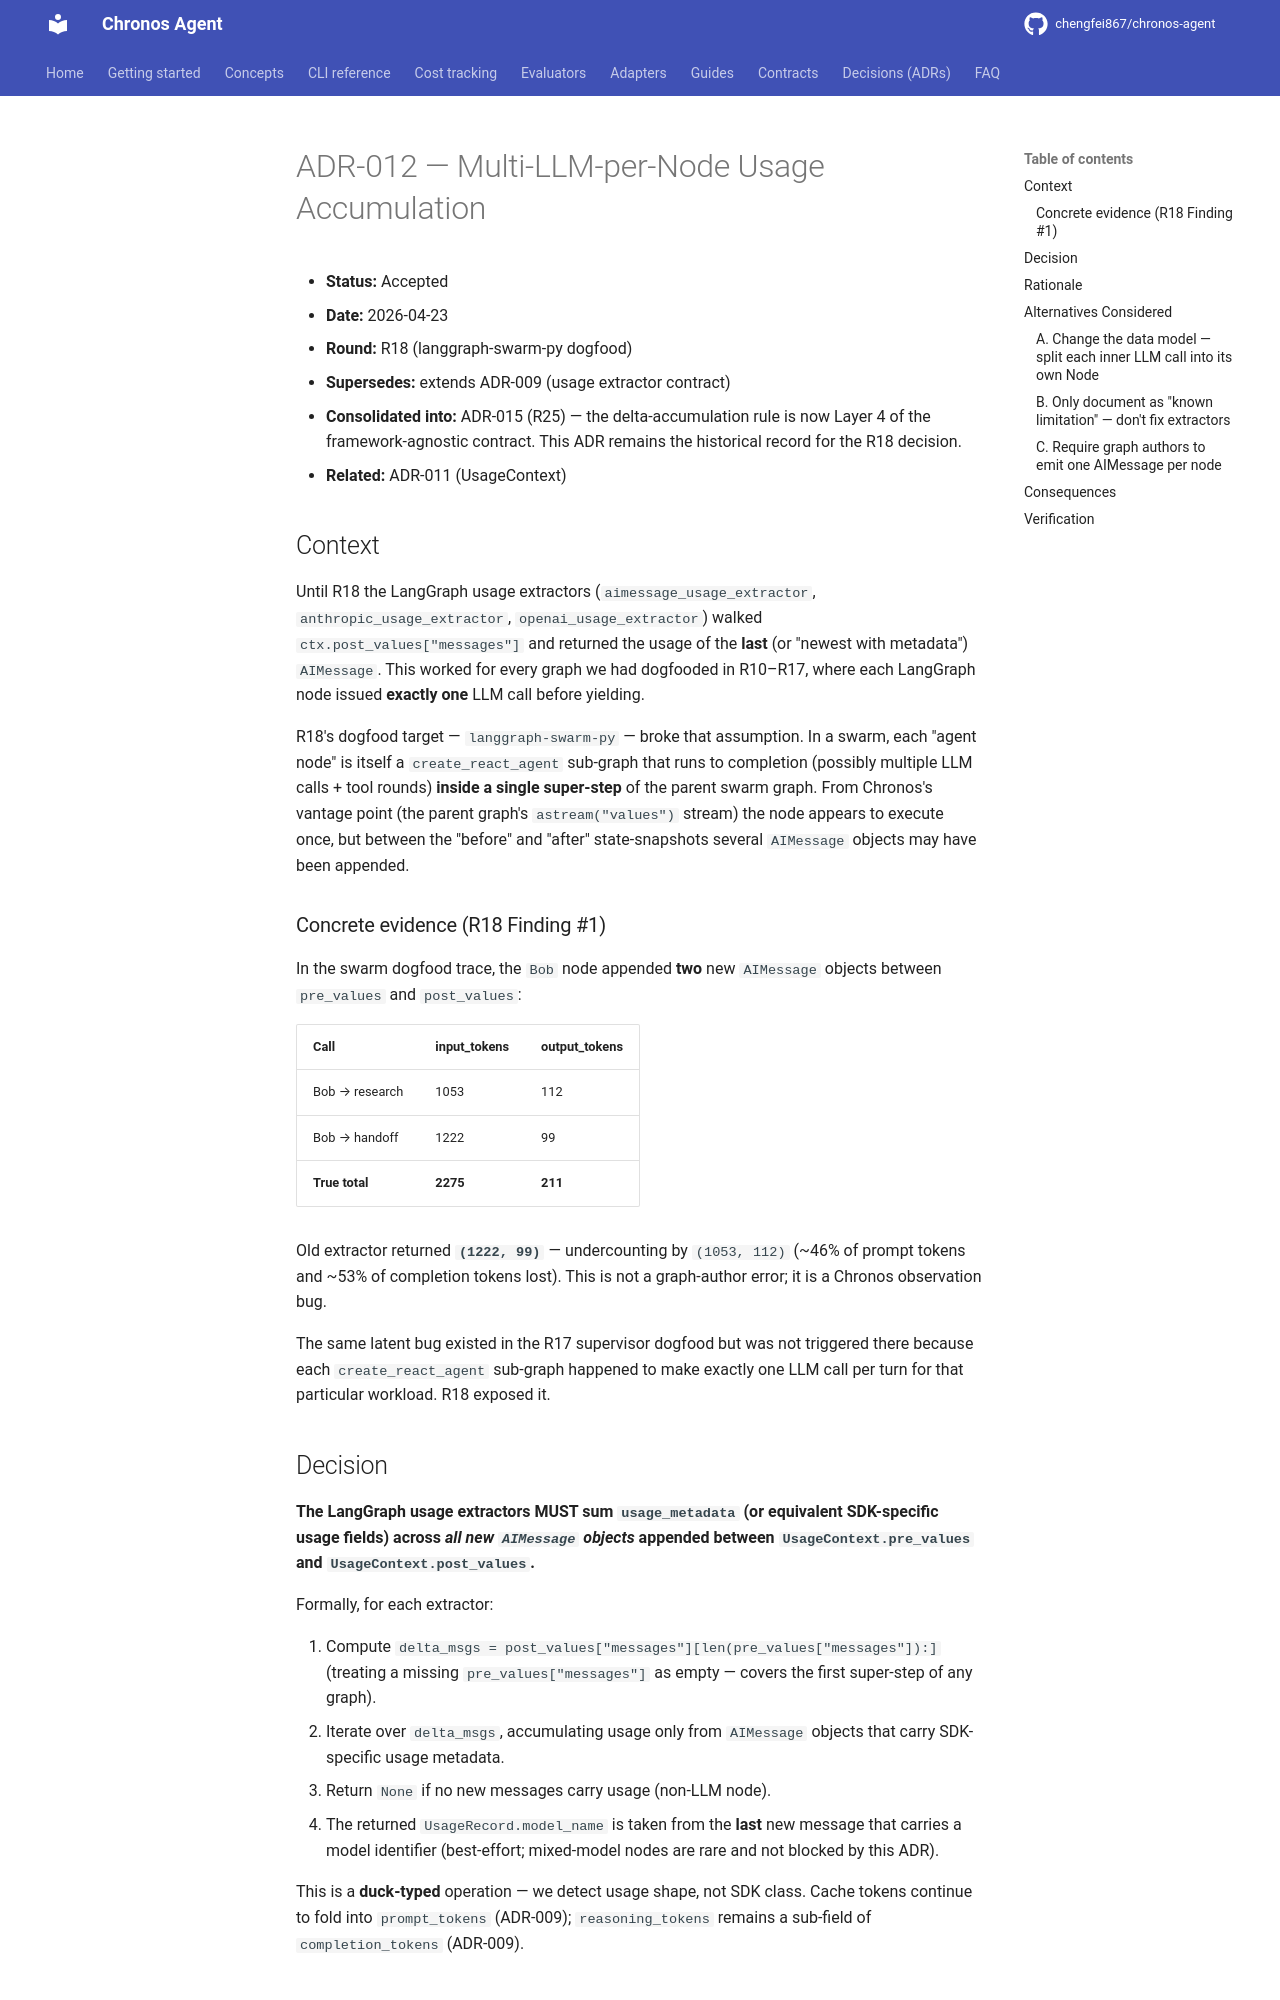

repository: chengfei867/chronos-agent · page: decisions/ADR-012-multi-llm-per-node-usage/index.html · generator: mkdocs

# ADR-012 — Multi-LLM-per-Node Usage Accumulation

- **Status:** Accepted
- **Date:** 2026-04-23
- **Round:** R18 (langgraph-swarm-py dogfood)
- **Supersedes:** extends ADR-009 (usage extractor contract)
- **Consolidated into:** ADR-015 (R25) — the delta-accumulation rule is now
  Layer 4 of the framework-agnostic contract. This ADR remains the
  historical record for the R18 decision.
- **Related:** ADR-011 (UsageContext)

## Context

Until R18 the LangGraph usage extractors (`aimessage_usage_extractor`,
`anthropic_usage_extractor`, `openai_usage_extractor`) walked
`ctx.post_values["messages"]` and returned the usage of the **last** (or
"newest with metadata") `AIMessage`. This worked for every graph we had
dogfooded in R10–R17, where each LangGraph node issued **exactly one** LLM
call before yielding.

R18's dogfood target — `langgraph-swarm-py` — broke that assumption. In a
swarm, each "agent node" is itself a `create_react_agent` sub-graph that
runs to completion (possibly multiple LLM calls + tool rounds) **inside a
single super-step** of the parent swarm graph. From Chronos's vantage point
(the parent graph's `astream("values")` stream) the node appears to execute
once, but between the "before" and "after" state-snapshots several
`AIMessage` objects may have been appended.

### Concrete evidence (R18 Finding #1)

In the swarm dogfood trace, the `Bob` node appended **two** new `AIMessage`
objects between `pre_values` and `post_values`:

| Call           | input_tokens | output_tokens |
|----------------|--------------|---------------|
| Bob → research | 1053         | 112           |
| Bob → handoff  | 1222         | 99            |
| **True total** | **2275**     | **211**       |

Old extractor returned **`(1222, 99)`** — undercounting by `(1053, 112)`
(~46% of prompt tokens and ~53% of completion tokens lost). This is not a
graph-author error; it is a Chronos observation bug.

The same latent bug existed in the R17 supervisor dogfood but was not
triggered there because each `create_react_agent` sub-graph happened to make
exactly one LLM call per turn for that particular workload. R18 exposed it.

## Decision

**The LangGraph usage extractors MUST sum `usage_metadata` (or equivalent
SDK-specific usage fields) across *all new `AIMessage` objects* appended
between `UsageContext.pre_values` and `UsageContext.post_values`.**

Formally, for each extractor:

1. Compute `delta_msgs = post_values["messages"][len(pre_values["messages"]):]`
   (treating a missing `pre_values["messages"]` as empty — covers the first
   super-step of any graph).
2. Iterate over `delta_msgs`, accumulating usage only from `AIMessage`
   objects that carry SDK-specific usage metadata.
3. Return `None` if no new messages carry usage (non-LLM node).
4. The returned `UsageRecord.model_name` is taken from the **last** new
   message that carries a model identifier (best-effort; mixed-model nodes
   are rare and not blocked by this ADR).

This is a **duck-typed** operation — we detect usage shape, not SDK class.
Cache tokens continue to fold into `prompt_tokens` (ADR-009);
`reasoning_tokens` remains a sub-field of `completion_tokens` (ADR-009).
